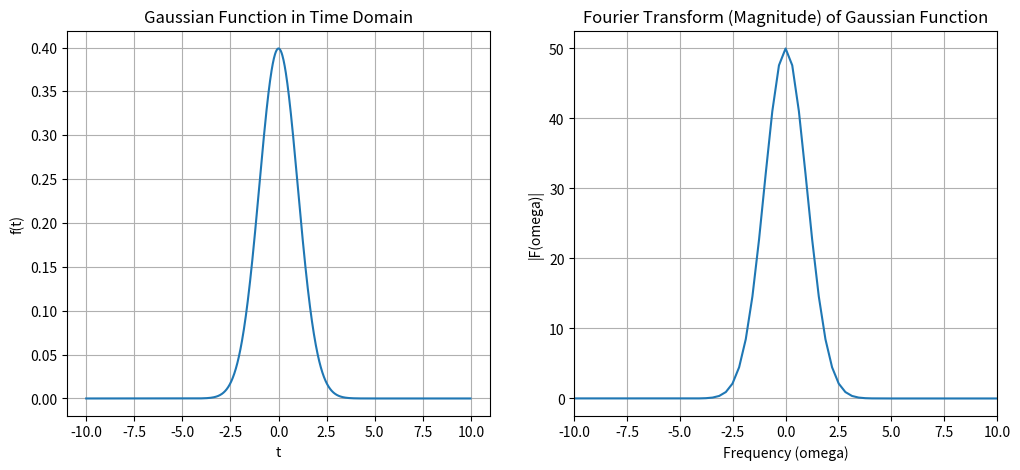

The matplotlib source for this figure:
import numpy as np
import matplotlib.pyplot as plt
from scipy.fft import fft, ifft, fftfreq

# 定義一個高斯函數
def gaussian(t, mu=0, sigma=1):
    return (1 / (sigma * np.sqrt(2 * np.pi))) * np.exp(-0.5 * ((t - mu) / sigma)**2)

# 時間域數據
t_values = np.linspace(-10, 10, 1000, endpoint=False) # 離散化時間
f_t = gaussian(t_values)

# 計算傅立葉轉換 (使用 FFT - 快速傅立葉轉換，是傅立葉轉換的離散版本)
# 注意：FFT 處理的是離散數據，所以需要一些處理來得到正確的頻率軸
N = len(t_values)
T_sampling = t_values[1] - t_values[0] # 取樣間隔

F_omega = fft(f_t)
omega_values = fftfreq(N, T_sampling) * 2 * np.pi # 轉換到角頻率

# 為了繪圖方便，將頻率軸重新排序（讓零頻率在中間）
F_omega_shifted = np.fft.fftshift(F_omega)
omega_values_shifted = np.fft.fftshift(omega_values)

plt.figure(figsize=(12, 5))

plt.subplot(1, 2, 1)
plt.plot(t_values, f_t)
plt.title("Gaussian Function in Time Domain")
plt.xlabel("t")
plt.ylabel("f(t)")
plt.grid(True)

plt.subplot(1, 2, 2)
# 繪製幅度譜 (magnitude spectrum)
plt.plot(omega_values_shifted, np.abs(F_omega_shifted))
plt.title("Fourier Transform (Magnitude) of Gaussian Function")
plt.xlabel("Frequency (omega)")
plt.ylabel("|F(omega)|")
plt.grid(True)
plt.xlim(-10, 10) # 限制頻率顯示範圍以便觀察
plt.show()